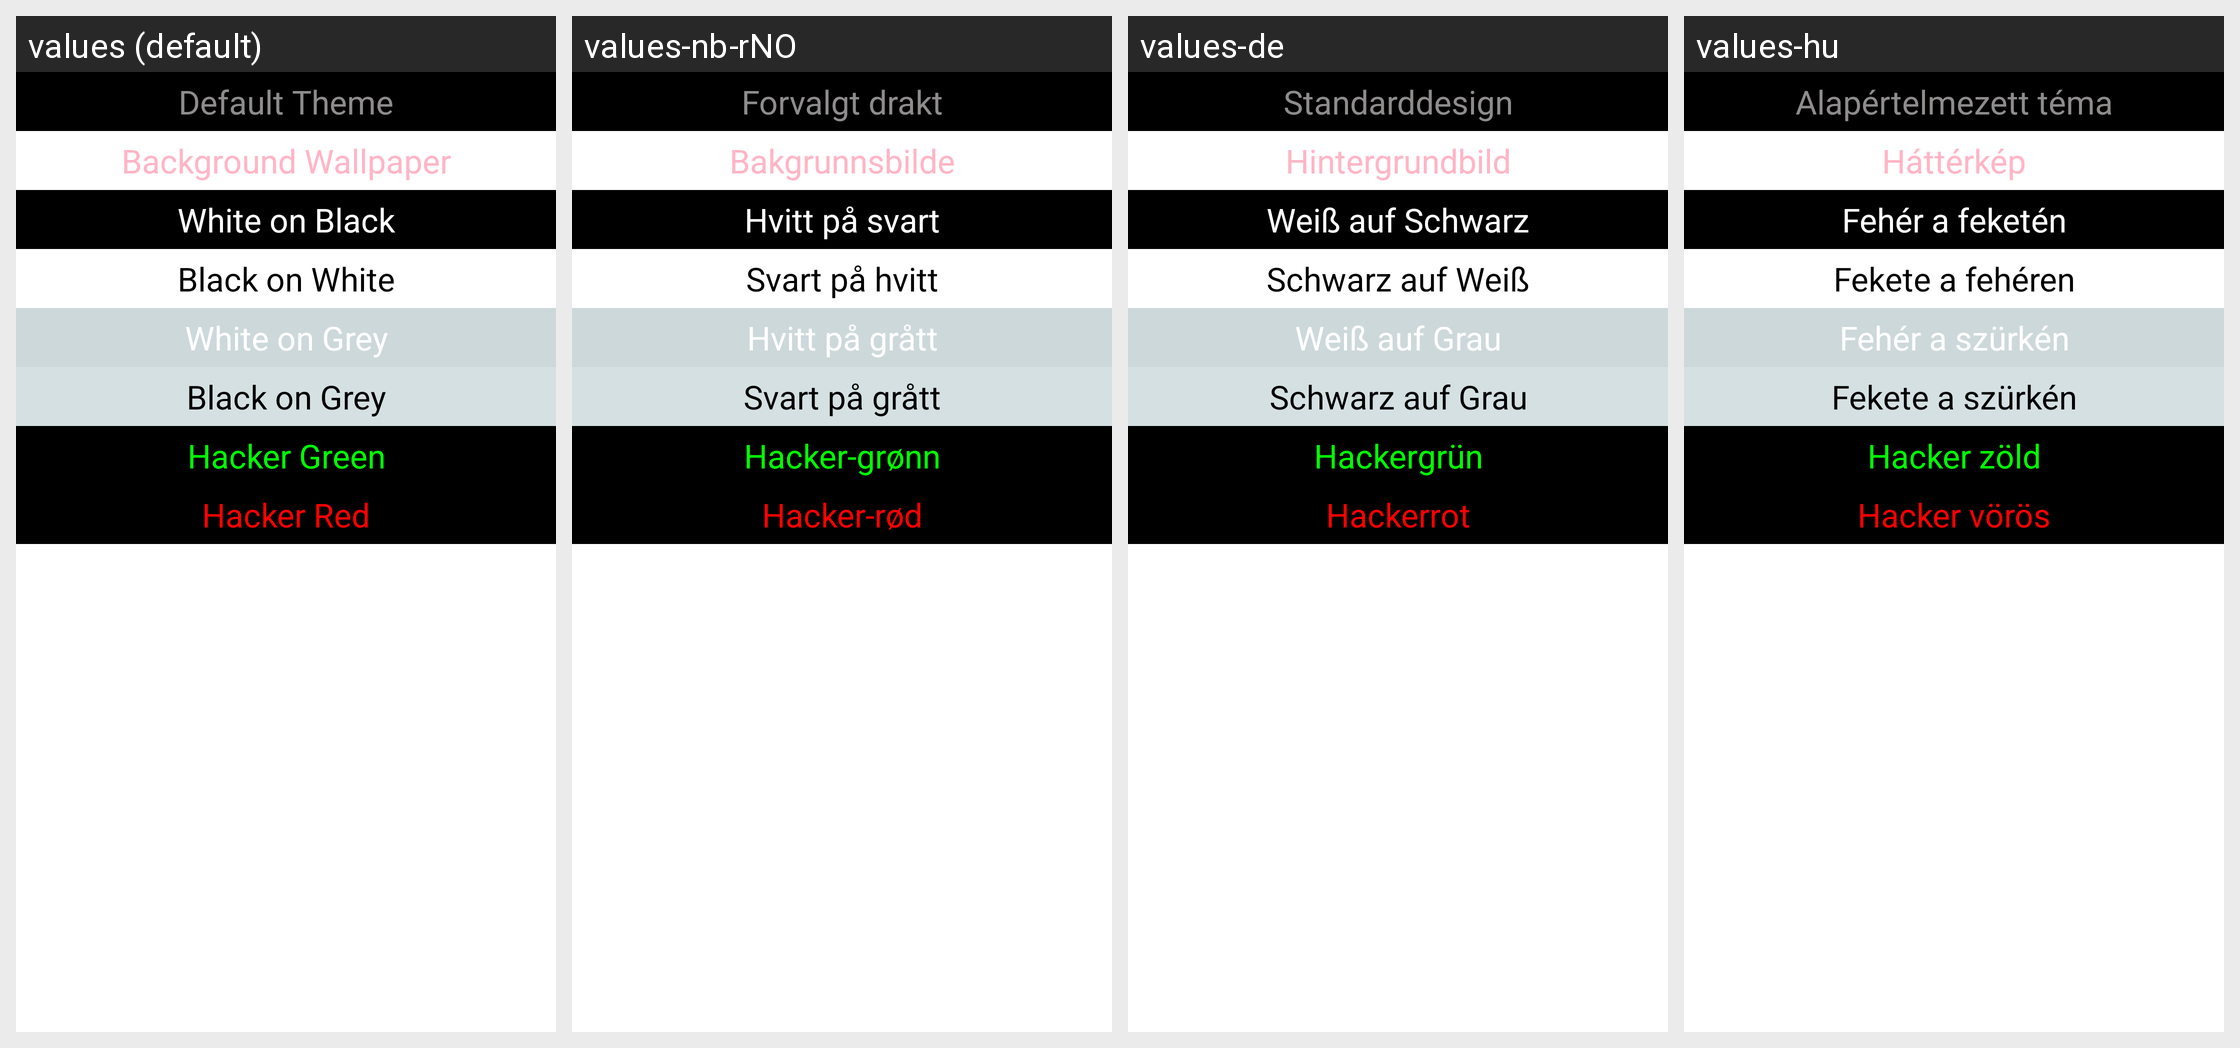

The Android screen above is rendered under several locales of the same app. Produce the string resources it draws, with the default and per-locale values.
Android screen res/layout/dialog_theme_selector.xml rendered under 4 locales, left to right: values (default), values-nb-rNO, values-de, values-hu. Device: Nexus 5 (rendered at 1080×1920; each locale shown at half size, 540×960, under a caption strip naming it); theme Wallpaper.
Other locales in the repository, not shown: values-da, values-eo, values-es, values-es-rMX, values-fa, values-fr, values-hr, values-it, values-lt, values-nl, values-pl, values-pt-rBR, values-ro, values-ru, values-sk, values-tr, values-uk, values-zh-rCN, values-zh-rTW.
Strings drawn on this screen, with the default value and each locale's value (text and hints the layout hard-codes, and strings that could not be matched under every locale, appear in the picture but are not listed):

default_theme
  values: Default Theme
  values-nb-rNO: Forvalgt drakt
  values-de: Standarddesign
  values-hu: Alapértelmezett téma

background_wallpaper
  values: Background Wallpaper
  values-nb-rNO: Bakgrunnsbilde
  values-de: Hintergrundbild
  values-hu: Háttérkép

white_on_black
  values: White on Black
  values-nb-rNO: Hvitt på svart
  values-de: Weiß auf Schwarz
  values-hu: Fehér a feketén

black_on_white
  values: Black on White
  values-nb-rNO: Svart på hvitt
  values-de: Schwarz auf Weiß
  values-hu: Fekete a fehéren

white_on_grey
  values: White on Grey
  values-nb-rNO: Hvitt på grått
  values-de: Weiß auf Grau
  values-hu: Fehér a szürkén

black_on_grey
  values: Black on Grey
  values-nb-rNO: Svart på grått
  values-de: Schwarz auf Grau
  values-hu: Fekete a szürkén

hacker_green
  values: Hacker Green
  values-nb-rNO: Hacker-grønn
  values-de: Hackergrün
  values-hu: Hacker zöld

hacker_red
  values: Hacker Red
  values-nb-rNO: Hacker-rød
  values-de: Hackerrot
  values-hu: Hacker vörös
